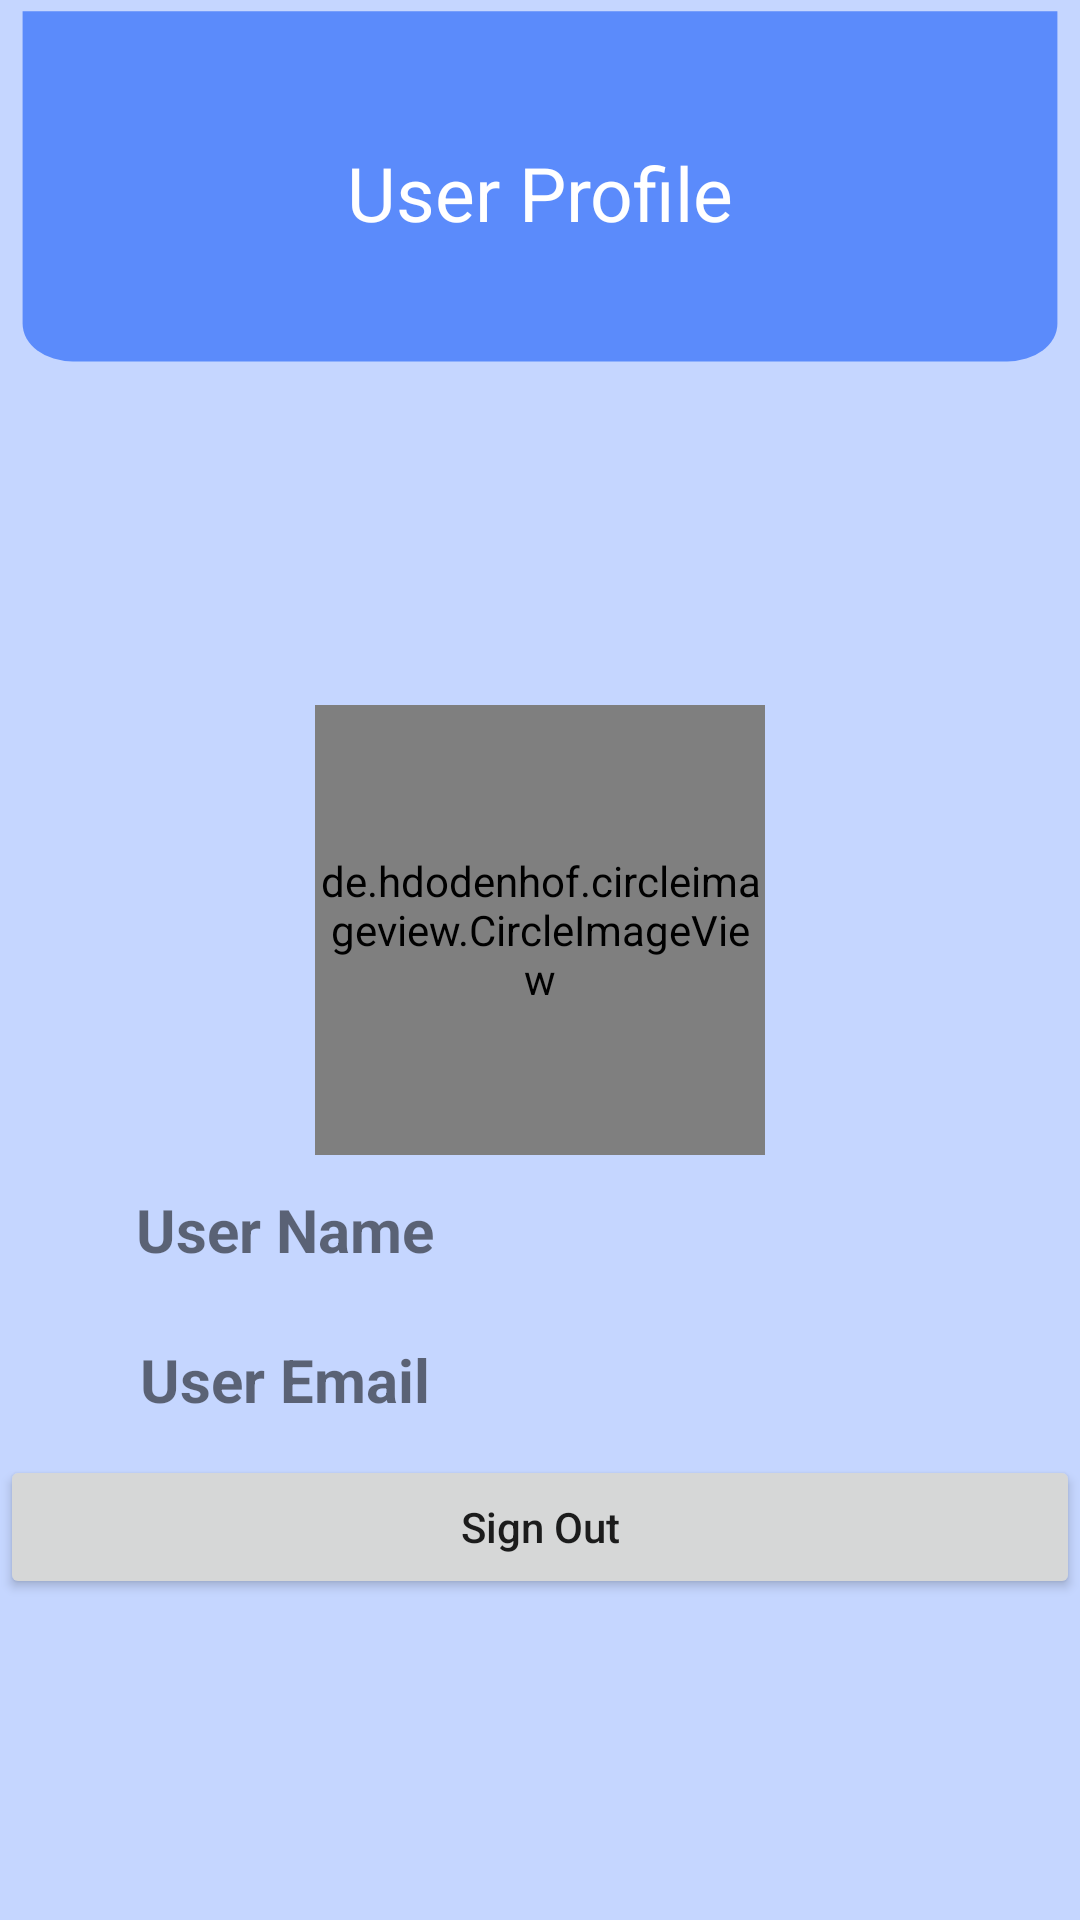

Here is an Android app screen rendered from its layout file. Give the layout XML and the strings, colors and styles it references.
<!-- AndroidManifest.xml: application theme Theme.Pos3 -->
<!-- res/layout/activity_user_profile.xml -->
<?xml version="1.0" encoding="utf-8"?>
<androidx.constraintlayout.widget.ConstraintLayout xmlns:android="http://schemas.android.com/apk/res/android"
    xmlns:app="http://schemas.android.com/apk/res-auto"
    xmlns:tools="http://schemas.android.com/tools"
    android:id="@+id/user_lay"
    android:layout_width="match_parent"
    android:layout_height="match_parent"
    android:background="#C5D6FF"
    tools:context=".User_profile">


    <androidx.constraintlayout.widget.ConstraintLayout
        android:id="@+id/constraintLayout"
        android:layout_width="0dp"
        android:layout_height="0dp"
        android:background="@drawable/ic_path_1"
        app:layout_constraintBottom_toTopOf="@+id/g2"
        app:layout_constraintEnd_toEndOf="parent"
        app:layout_constraintStart_toStartOf="parent"
        app:layout_constraintTop_toTopOf="@id/g1"
        tools:ignore="MissingConstraints">


        <TextView
            android:id="@+id/textView3"
            android:layout_width="wrap_content"
            android:layout_height="wrap_content"
            android:text="User Profile"
            android:textColor="@color/white"
            android:textSize="25dp"
            app:layout_constraintBottom_toBottomOf="parent"
            app:layout_constraintEnd_toEndOf="parent"
            app:layout_constraintStart_toStartOf="parent"
            app:layout_constraintTop_toTopOf="parent" />
    </androidx.constraintlayout.widget.ConstraintLayout>

    <LinearLayout
        android:id="@+id/linearLayout3"
        android:layout_width="0dp"
        android:layout_height="0dp"
        android:orientation="vertical"
        android:gravity="center"
        app:layout_constraintBottom_toBottomOf="@id/g3"
        app:layout_constraintEnd_toEndOf="parent"
        app:layout_constraintStart_toStartOf="parent"
        app:layout_constraintTop_toBottomOf="@+id/g2"
        tools:ignore="MissingConstraints">

        <androidx.constraintlayout.widget.ConstraintLayout
            android:layout_width="wrap_content"
            android:layout_height="wrap_content"

            >

            <de.hdodenhof.circleimageview.CircleImageView
                android:id="@+id/profile_image"
                android:layout_width="150dp"
                android:layout_height="150dp"



                android:src="@drawable/ic_outline_supervisor_account_24"

                app:layout_constraintEnd_toEndOf="parent"
                app:layout_constraintStart_toStartOf="parent"
                app:layout_constraintTop_toTopOf="parent"
                tools:ignore="MissingConstraints" />

            <ImageView
                android:id="@+id/imageView5"
                android:layout_width="25dp"
                android:layout_height="25dp"
                android:layout_marginEnd="8dp"
                android:layout_marginBottom="26dp"
                app:layout_constraintBottom_toBottomOf="@+id/profile_image"
                app:layout_constraintEnd_toEndOf="@+id/profile_image"
                app:srcCompat="@drawable/camera" />

        </androidx.constraintlayout.widget.ConstraintLayout>

        <LinearLayout
            android:layout_width="match_parent"
            android:layout_height="50dp"

            android:orientation="horizontal"
            android:weightSum="2">


            <TextView
                android:id="@+id/textView4"
                android:layout_width="match_parent"
                android:layout_height="match_parent"
                android:layout_weight="1"
                android:gravity="center"
                android:paddingLeft="10dp"
                android:text="User Name"
                android:textSize="20dp"
                android:textStyle="bold" />

            <TextView
                android:id="@+id/uname"
                android:layout_width="match_parent"
                android:layout_height="match_parent"
                android:layout_weight="1"
                android:gravity="center"
                android:textSize="18dp"
                android:textStyle="bold" />
        </LinearLayout>

        <LinearLayout
            android:layout_width="match_parent"
            android:layout_height="50dp"

            android:orientation="horizontal"
            android:weightSum="2">

            <TextView
                android:id="@+id/textView7"
                android:layout_width="match_parent"
                android:layout_height="match_parent"
                android:layout_weight="1"
                android:gravity="center"
                android:paddingLeft="10dp"
                android:text="User Email"
                android:textSize="20dp"
                android:textStyle="bold" />

            <TextView
                android:id="@+id/uemail"
                android:layout_width="match_parent"
                android:layout_height="match_parent"
                android:layout_weight="1"
                android:gravity="center"
                android:textSize="18dp"
                android:textStyle="bold" />
        </LinearLayout>

        <Button
            android:id="@+id/signout"
            android:layout_width="match_parent"
            android:layout_height="wrap_content"

            android:layout_gravity="center"
            android:text="Sign Out"
            android:textAllCaps="false"
             />


    </LinearLayout>

    <androidx.constraintlayout.widget.Guideline
        android:id="@+id/g1"
        android:layout_width="wrap_content"
        android:layout_height="wrap_content"
        android:orientation="horizontal"
        app:layout_constraintGuide_begin="20dp"
        app:layout_constraintGuide_percent="0.0" />

    <androidx.constraintlayout.widget.Guideline
        android:id="@+id/g2"
        android:layout_width="wrap_content"
        android:layout_height="wrap_content"
        android:orientation="horizontal"
        app:layout_constraintGuide_begin="20dp"
        app:layout_constraintGuide_percent="0.2" />

    <androidx.constraintlayout.widget.Guideline
        android:id="@+id/g3"
        android:layout_width="wrap_content"
        android:layout_height="wrap_content"
        android:orientation="horizontal"
        app:layout_constraintGuide_percent="1.0"
        app:layout_constraintGuide_begin="20dp" />


</androidx.constraintlayout.widget.ConstraintLayout>
<!-- resources referenced by this layout -->
<resources>
  <color name="white">#FFFFFFFF</color>
  <!-- drawable ic_outline_supervisor_account_24 (drawable) -->
  <vector android:height="100dp" android:tint="#53FFB8"
      android:viewportHeight="24" android:viewportWidth="24"
      android:width="100dp" xmlns:android="http://schemas.android.com/apk/res/android">
      <path android:fillColor="@android:color/white" android:pathData="M9,12c1.93,0 3.5,-1.57 3.5,-3.5S10.93,5 9,5 5.5,6.57 5.5,8.5 7.07,12 9,12zM9,7c0.83,0 1.5,0.67 1.5,1.5S9.83,10 9,10s-1.5,-0.67 -1.5,-1.5S8.17,7 9,7zM9.05,17L4.77,17c0.99,-0.5 2.7,-1 4.23,-1 0.11,0 0.23,0.01 0.34,0.01 0.34,-0.73 0.93,-1.33 1.64,-1.81 -0.73,-0.13 -1.42,-0.2 -1.98,-0.2 -2.34,0 -7,1.17 -7,3.5L2,19h7v-1.5c0,-0.17 0.02,-0.34 0.05,-0.5zM16.5,14.5c-1.84,0 -5.5,1.01 -5.5,3L11,19h11v-1.5c0,-1.99 -3.66,-3 -5.5,-3zM17.71,12.68c0.76,-0.43 1.29,-1.24 1.29,-2.18C19,9.12 17.88,8 16.5,8S14,9.12 14,10.5c0,0.94 0.53,1.75 1.29,2.18 0.36,0.2 0.77,0.32 1.21,0.32s0.85,-0.12 1.21,-0.32z"/>
  </vector>
  <!-- drawable ic_path_1: png bitmap (drawable, 22317 bytes) -->
  <style name="Theme.Pos3" parent="Theme.AppCompat.Light.NoActionBar">
          
          <item name="colorPrimary">@color/purple_500</item>
          <item name="colorPrimaryDark">@color/purple_700</item>
          <item name="colorAccent">@color/teal_200</item>
          
      </style>
  <color name="purple_500">#FF6200EE</color>
  <color name="purple_700">#FF3700B3</color>
  <color name="teal_200">#FF03DAC5</color>
</resources>
